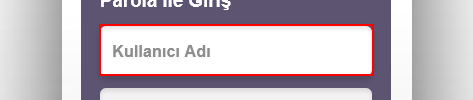
Task: Robotic Enterprise Framework
Workflow: Signinİslemi

Step 1 [try]: type [oUsername] into the text box in window 'T.C. Ankara Üniversitesi e-BEYAS' (firefox.exe)

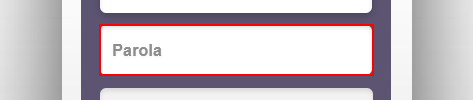
Step 2: type a value into the text box in window 'T.C. Ankara Üniversitesi e-BEYAS' (firefox.exe)

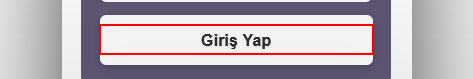
Step 3: click on the button 'Giriş Yap' in window 'T.C. Ankara Üniversitesi e-BEYAS' (firefox.exe)

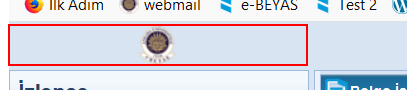
Step 4 [try]: find the image 'T.C. Ankara Üniversitesi' in window 'T.C. Ankara Üniversitesi e-BEYAS' (firefox.exe)
